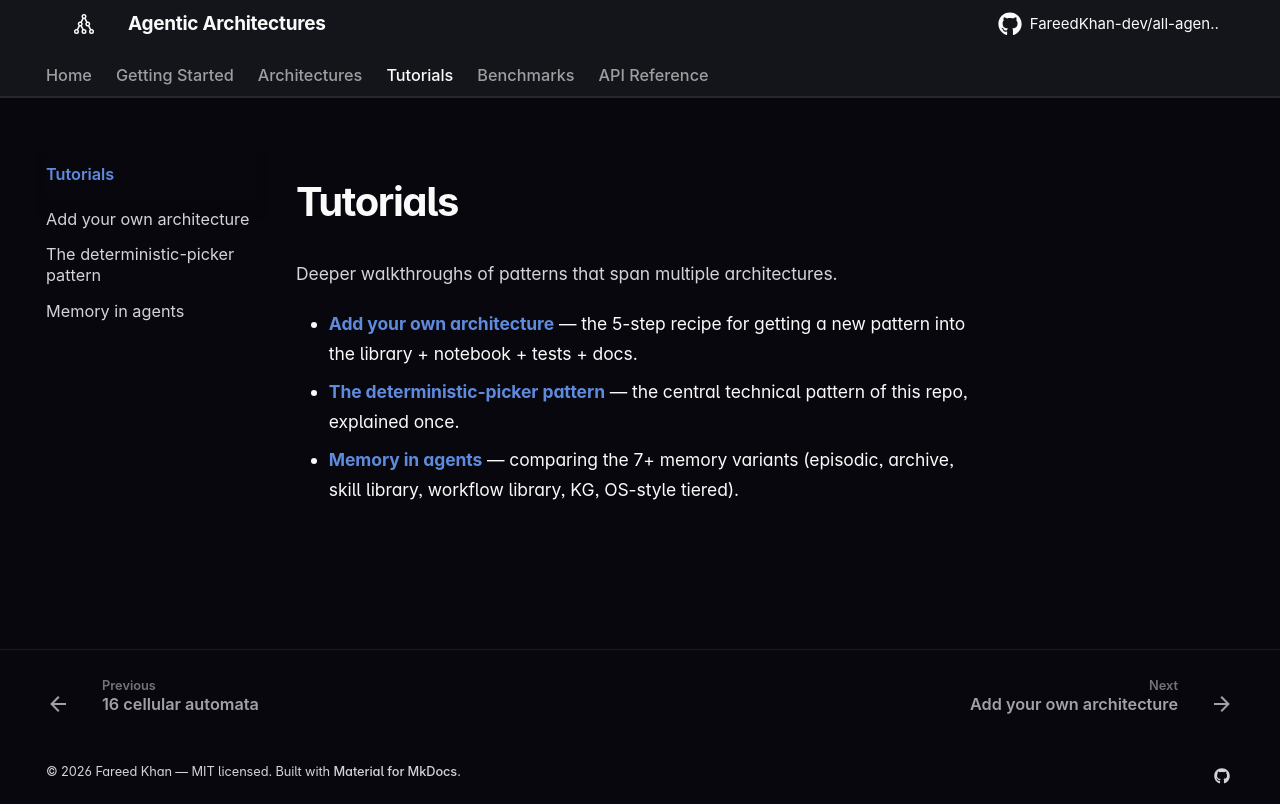

repository: FareedKhan-dev/all-agentic-architectures · page: tutorials/index.html · generator: mkdocs

# Tutorials

Deeper walkthroughs of patterns that span multiple architectures.

- [**Add your own architecture**](adding-your-own.md) — the 5-step recipe for getting a new pattern into the library + notebook + tests + docs.
- [**The deterministic-picker pattern**](deterministic-picker.md) — the central technical pattern of this repo, explained once.
- [**Memory in agents**](memory.md) — comparing the 7+ memory variants (episodic, archive, skill library, workflow library, KG, OS-style tiered).
